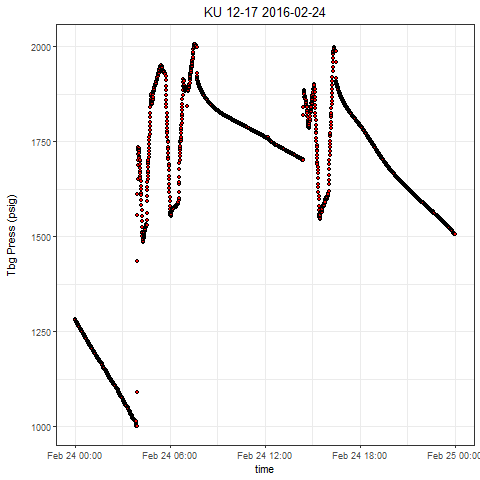

The file beside this chart, header and first rows:
, Well, Tag, DateTime, Value
1, KU 12-17, press, 2016-02-24 00:00:00.0000000, 1283
2, KU 12-17, press, 2016-02-24 00:00:02.8610000, 1282
3, KU 12-17, press, 2016-02-24 00:00:37.9290000, 1282
4, KU 12-17, press, 2016-02-24 00:01:02.9510000, 1281
5, KU 12-17, press, 2016-02-24 00:01:32.9960000, 1280
6, KU 12-17, press, 2016-02-24 00:02:08.0800000, 1280
7, KU 12-17, press, 2016-02-24 00:02:33.1020000, 1279
8, KU 12-17, press, 2016-02-24 00:03:08.1540000, 1279
9, KU 12-17, press, 2016-02-24 00:03:38.1840000, 1278
10, KU 12-17, press, 2016-02-24 00:04:03.2210000, 1277
11, KU 12-17, press, 2016-02-24 00:04:33.2660000, 1277
12, KU 12-17, press, 2016-02-24 00:05:03.3270000, 1276
13, KU 12-17, press, 2016-02-24 00:05:38.3640000, 1276
14, KU 12-17, press, 2016-02-24 00:06:13.4160000, 1275
15, KU 12-17, press, 2016-02-24 00:06:33.4620000, 1274
16, KU 12-17, press, 2016-02-24 00:07:03.5070000, 1274
17, KU 12-17, press, 2016-02-24 00:07:38.5600000, 1273
18, KU 12-17, press, 2016-02-24 00:08:03.5970000, 1273
19, KU 12-17, press, 2016-02-24 00:08:33.6420000, 1272
20, KU 12-17, press, 2016-02-24 00:09:08.6790000, 1271
21, KU 12-17, press, 2016-02-24 00:09:33.7170000, 1271
22, KU 12-17, press, 2016-02-24 00:10:08.7690000, 1270
23, KU 12-17, press, 2016-02-24 00:10:33.8220000, 1269
24, KU 12-17, press, 2016-02-24 00:11:03.8520000, 1269
25, KU 12-17, press, 2016-02-24 00:11:33.9120000, 1268
26, KU 12-17, press, 2016-02-24 00:12:03.9570000, 1268
27, KU 12-17, press, 2016-02-24 00:12:34.0020000, 1267
28, KU 12-17, press, 2016-02-24 00:13:19.0700000, 1266
29, KU 12-17, press, 2016-02-24 00:13:34.0920000, 1266
30, KU 12-17, press, 2016-02-24 00:14:04.1370000, 1265
31, KU 12-17, press, 2016-02-24 00:14:34.1820000, 1265
32, KU 12-17, press, 2016-02-24 00:15:04.2120000, 1264
33, KU 12-17, press, 2016-02-24 00:15:39.2640000, 1264
34, KU 12-17, press, 2016-02-24 00:16:09.3090000, 1263
35, KU 12-17, press, 2016-02-24 00:16:34.3470000, 1262
36, KU 12-17, press, 2016-02-24 00:17:09.4150000, 1262
37, KU 12-17, press, 2016-02-24 00:17:39.4760000, 1261
38, KU 12-17, press, 2016-02-24 00:18:04.4980000, 1261
39, KU 12-17, press, 2016-02-24 00:18:39.5500000, 1260
40, KU 12-17, press, 2016-02-24 00:19:09.6110000, 1259
41, KU 12-17, press, 2016-02-24 00:19:34.6330000, 1259
42, KU 12-17, press, 2016-02-24 00:20:04.6930000, 1258
43, KU 12-17, press, 2016-02-24 00:20:39.7300000, 1257
44, KU 12-17, press, 2016-02-24 00:21:09.7600000, 1257
45, KU 12-17, press, 2016-02-24 00:21:34.8130000, 1256
46, KU 12-17, press, 2016-02-24 00:22:09.8500000, 1255
47, KU 12-17, press, 2016-02-24 00:22:34.8870000, 1255
48, KU 12-17, press, 2016-02-24 00:23:04.9320000, 1254
49, KU 12-17, press, 2016-02-24 00:23:34.9930000, 1254
50, KU 12-17, press, 2016-02-24 00:24:05.0220000, 1253
51, KU 12-17, press, 2016-02-24 00:24:35.0830000, 1253
52, KU 12-17, press, 2016-02-24 00:25:05.1280000, 1252
53, KU 12-17, press, 2016-02-24 00:25:35.1730000, 1251
54, KU 12-17, press, 2016-02-24 00:26:05.2180000, 1251
55, KU 12-17, press, 2016-02-24 00:26:45.2780000, 1250
56, KU 12-17, press, 2016-02-24 00:27:05.2920000, 1250
57, KU 12-17, press, 2016-02-24 00:27:35.3370000, 1249
58, KU 12-17, press, 2016-02-24 00:28:05.3980000, 1249
59, KU 12-17, press, 2016-02-24 00:28:35.4430000, 1248
60, KU 12-17, press, 2016-02-24 00:29:10.4960000, 1247
... 2,818 more rows
